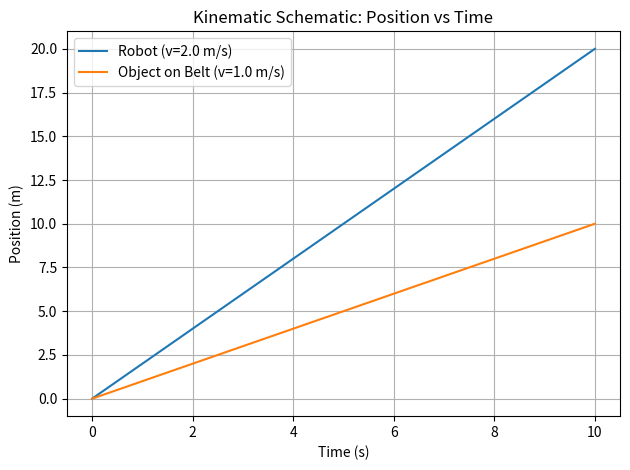

This figure's Python source:
#!/usr/bin/env python3
import argparse
import numpy as np
import matplotlib.pyplot as plt

def plot_kinematic(robot_speed, belt_speed, time_end, num_points=500):
    """
    Plots position vs. time for a robot and an object on a conveyor belt.
    
    Parameters:
    - robot_speed: float, speed of the robot (m/s)
    - belt_speed: float, speed of the conveyor belt object (m/s)
    - time_end:   float, total time to simulate (s)
    - num_points: int, number of time points to compute
    """
    t = np.linspace(0, time_end, num_points)
    pos_robot  = robot_speed * t
    pos_object = belt_speed * t

    plt.figure()
    plt.plot(t, pos_robot,  label=f'Robot (v={robot_speed} m/s)')
    plt.plot(t, pos_object, label=f'Object on Belt (v={belt_speed} m/s)')
    plt.xlabel('Time (s)')
    plt.ylabel('Position (m)')
    plt.title('Kinematic Schematic: Position vs Time')
    plt.legend()
    plt.grid(True)
    plt.tight_layout()
    plt.show()

def main():
    parser = argparse.ArgumentParser(
        description="Plot robot vs. conveyor belt object kinematics."
    )
    parser.add_argument(
        '--robot_speed', '-r', type=float, default=2.0,
        help="Robot speed in meters per second (default: 2.0)"
    )
    parser.add_argument(
        '--belt_speed', '-b', type=float, default=1.0,
        help="Conveyor belt speed in meters per second (default: 1.0)"
    )
    parser.add_argument(
        '--time_end', '-t', type=float, default=10.0,
        help="Total time to simulate in seconds (default: 10)"
    )
    args = parser.parse_args()
    
    plot_kinematic(args.robot_speed, args.belt_speed, args.time_end)

if __name__ == "__main__":
    main()
